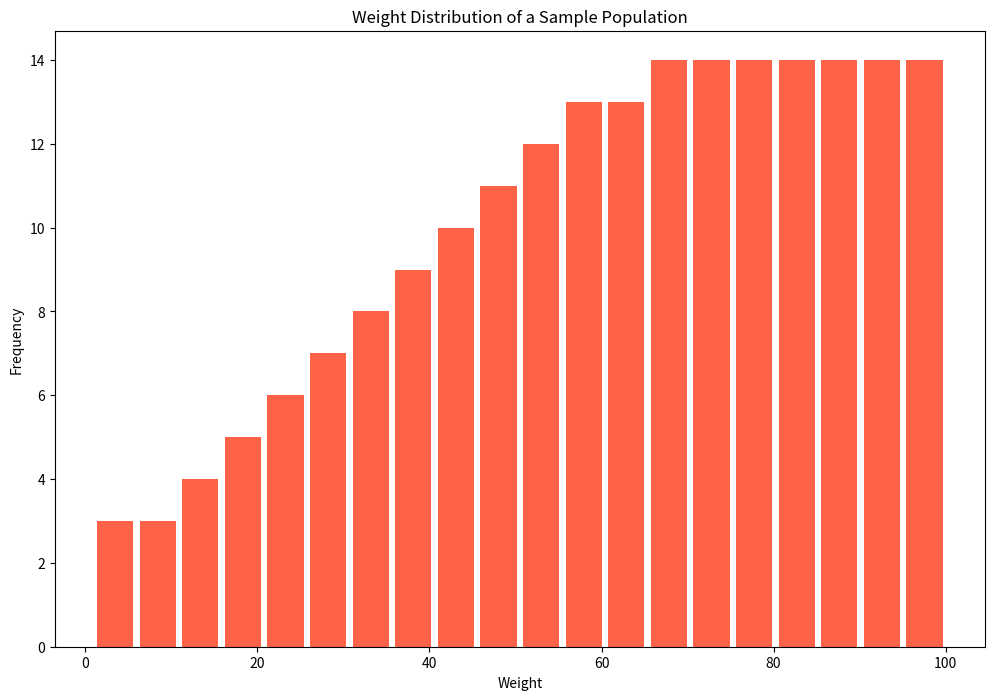

Write the Python code that produced this figure.
import matplotlib.pyplot as plt

# Data points
weights = [
    70, 80, 75, 85, 90, 95, 100, 60, 65, 70, 75, 80, 85, 90, 95, 100, 55, 60, 65, 70, 75, 80, 85, 90, 95, 100, 
    50, 55, 60, 65, 70, 75, 80, 85, 90, 95, 100, 45, 50, 55, 60, 65, 70, 75, 80, 85, 90, 95, 100, 
    40, 45, 50, 55, 60, 65, 70, 75, 80, 85, 90, 95, 100, 35, 40, 45, 50, 55, 60, 65, 70, 75, 80, 85, 90, 95, 100, 
    30, 35, 40, 45, 50, 55, 60, 65, 70, 75, 80, 85, 90, 95, 100, 25, 30, 35, 40, 45, 50, 55, 60, 65, 70, 75, 80, 85, 90, 95, 100, 
    20, 25, 30, 35, 40, 45, 50, 55, 60, 65, 70, 75, 80, 85, 90, 95, 100, 15, 20, 25, 30, 35, 40, 45, 50, 55, 60, 65, 70, 75, 80, 85, 90, 95, 100, 
    10, 15, 20, 25, 30, 35, 40, 45, 50, 55, 60, 65, 70, 75, 80, 85, 90, 95, 100, 5, 10, 15, 20, 25, 30, 35, 40, 45, 50, 55, 60, 65, 70, 75, 80, 85, 90, 95, 100, 
    1, 5, 10, 15, 20, 25, 30, 35, 40, 45, 50, 55, 60, 65, 70, 75, 80, 85, 90, 95, 100
]

# Set up the figure size and resolution
plt.figure(figsize=(12, 8), dpi=100)

# Create histogram with vertical bars
plt.hist(weights, bins=20, color='#FF6347', orientation='vertical', rwidth=0.85)

# Customize the histogram
plt.title('Weight Distribution of a Sample Population')
plt.xlabel('Weight')
plt.ylabel('Frequency')

# Show the histogram
plt.show()
